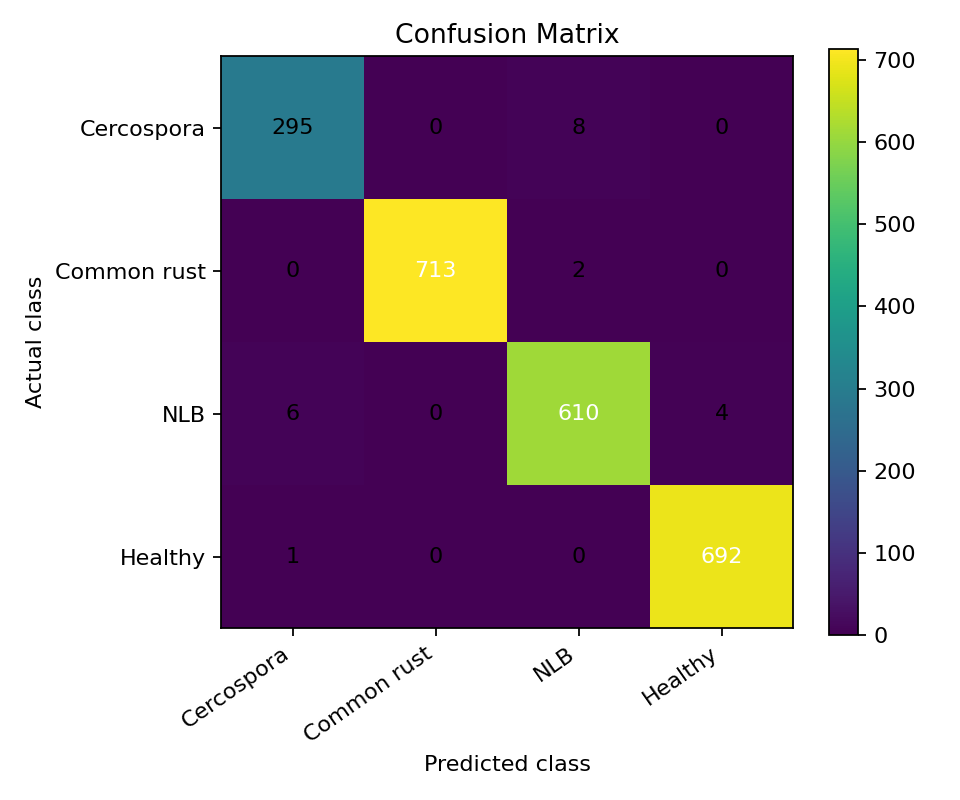

Source data for this figure (header and first rows):
, Cercospora leaf spot / Gray leaf spot, Common rust, Northern leaf blight, Healthy
Cercospora leaf spot / Gray leaf spot, 295, 0, 8, 0
Common rust, 0, 713, 2, 0
Northern leaf blight, 6, 0, 610, 4
Healthy, 1, 0, 0, 692
